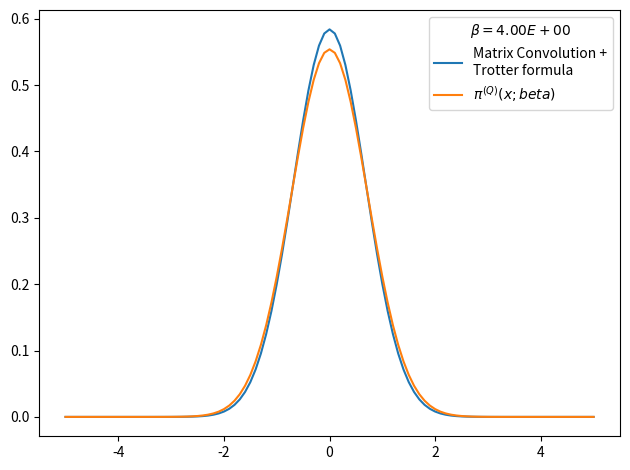

The matplotlib source for this figure:
# -*- coding: utf-8 -*-
from __future__ import division
import numpy as np
import matplotlib.pyplot as plt
from time import time
import pandas as pd

def rho_free(x,xp,beta):
    """
    Uso: devuelve elemento de matriz dsnsidad para el caso de una partícula libre en un toro infinito.
    """
    return (2.*np.pi*beta)**(-0.5) * np.exp(-(x-xp)**2 / (2 * beta) )

def harmonic_potential(x):
    """Devuelve valor del potencial harmónico para una posición x dada"""
    return 0.5*x**2

def anharmonic_potential(x):
    """Devuelve valor de potencial anharmónico para una posición x dada"""
    return 0.5*x**2 - x**3 + x**4

def QHO_canonical_ensemble(x,beta):
    """
    Uso:    calcula probabilidad teórica cuántica de encontrar al osciladoe armónico 
            (presente en un baño térmico) en la posición x.
    
    Recibe:
        x: float            -> posición
        beta: float         -> inverso de temperatura en unidades reducidas beta = 1/T.
    
    Devuelve:
        probabilidad teórica cuántica en posición dada para temperatura T dada. 
    """
    return (np.tanh(beta/2.)/np.pi)**0.5 * np.exp(- x**2 * np.tanh(beta/2.))

def rho_trotter(x_max = 5., nx = 101, beta=1, potential=harmonic_potential):
    """
    Uso:    devuelve matriz densidad en aproximación de Trotter para altas temperaturas y un potencial dado

    Recibe:
        grid: list      -> lista de dimensión N
        beta: float     -> inverso de temperatura en unidades reducidas
        potential: func -> potencial de interacción

    Devuelve:
        matrix          -> matriz densidad de dimension NxN
    """
    dx = 2. * x_max / (nx - 1)
    grid_x = np.array([i*dx for i in range(-int((nx-1)/2), int(nx/2 + 1))])
    rho = np.array([ [ rho_free(x , xp, beta) * np.exp(-0.5*beta*(potential(x)+potential(xp))) for x in grid_x] for xp in grid_x])
    return rho, grid_x, dx

def density_matrix_convolution_trotter(rho, grid_x, N_iter = 4, beta_ini = 1, print_steps=True):
    """
    Uso:    
    """
    dx = grid_x[1] - grid_x[0]
    beta_fin = beta_ini * 2 **  N_iter
    print('beta_ini = %.3f'%beta_ini)
    for i in range(N_iter):
        rho = dx * np.dot(rho,rho)
        if print_steps==True:
            print(u'Iteration %d) beta: 2^%d * beta_ini -> 2**%d * beta_ini'%(i, i, i+1))
    trace_rho = np.trace(rho)*dx
    return rho, trace_rho, beta_fin

def save_pi_x_csv(grid_x, x_weights, file_name, relevant_info, print_data=True):
    # Guardamos datos de pi(x;beta) en archivo .csv usando pandas
    pi_x_data = {'Position x': grid_x,
                'Prob. density': x_weights}
    pi_x_data = pd.DataFrame(data=pi_x_data)
    with open(file_name,mode='w') as rho_csv:
        rho_csv.write(relevant_info+'\n')
    rho_csv.close()
    with open(file_name,mode='a') as rho_csv:
        pi_x_data.to_csv(rho_csv)
    rho_csv.close()
    if print_data==True:
        print(pi_x_data)
    return pi_x_data

x_max = 5.
nx = 101
N_iter = 2
beta_fin = 4
beta_ini = beta_fin * 2**(-N_iter)
potential, potential_string = harmonic_potential, 'harmonic_potential'
rho, grid_x, dx = rho_trotter(x_max = x_max, nx = nx, beta = beta_ini, potential = potential)
rho, trace_rho, beta_fin_2 = density_matrix_convolution_trotter(rho, grid_x, N_iter = N_iter, beta_ini = beta_ini, print_steps=True)
# checkpoint: trace(rho)=0 when N_beta>16 and nx~1000 or nx~100
# parece que la diferencia entre los picos es siempre constante
# cuando N_beta=4 el resultado es más óptimo
print(trace_rho, beta_fin_2)
rho_normalized = rho/trace_rho          #rho normalizado 
x_weights = np.diag(rho_normalized)     #densidad de probabilidad dada por los elementos de la diagonal
file_name = 'pi_x-%s-x_max_%.3f-nx_%d-N_iter_%d-beta_fin_%.3f.csv'%(potential_string,x_max,nx,N_iter,beta_fin)
relevant_info = u'# %s   x_max = %.3f   nx = %d   N_iter = %d   beta_ini = %.3f   beta_fin = %.3f'%(potential_string,x_max,nx,N_iter,beta_fin,beta_ini)
save_pi_x_csv(grid_x, x_weights, file_name, relevant_info, print_data=0)

# Figura preliminar
plt.figure()
plt.plot(grid_x, x_weights, label = 'Matrix Convolution +\nTrotter formula')
plt.plot(grid_x, QHO_canonical_ensemble(grid_x,beta_fin), label=u'$\pi^{(Q)}(x;beta)$' )
plt.legend(title=u'$\\beta=%.2E$'%beta_fin)
plt.tight_layout()
plt.show()
plt.close()
